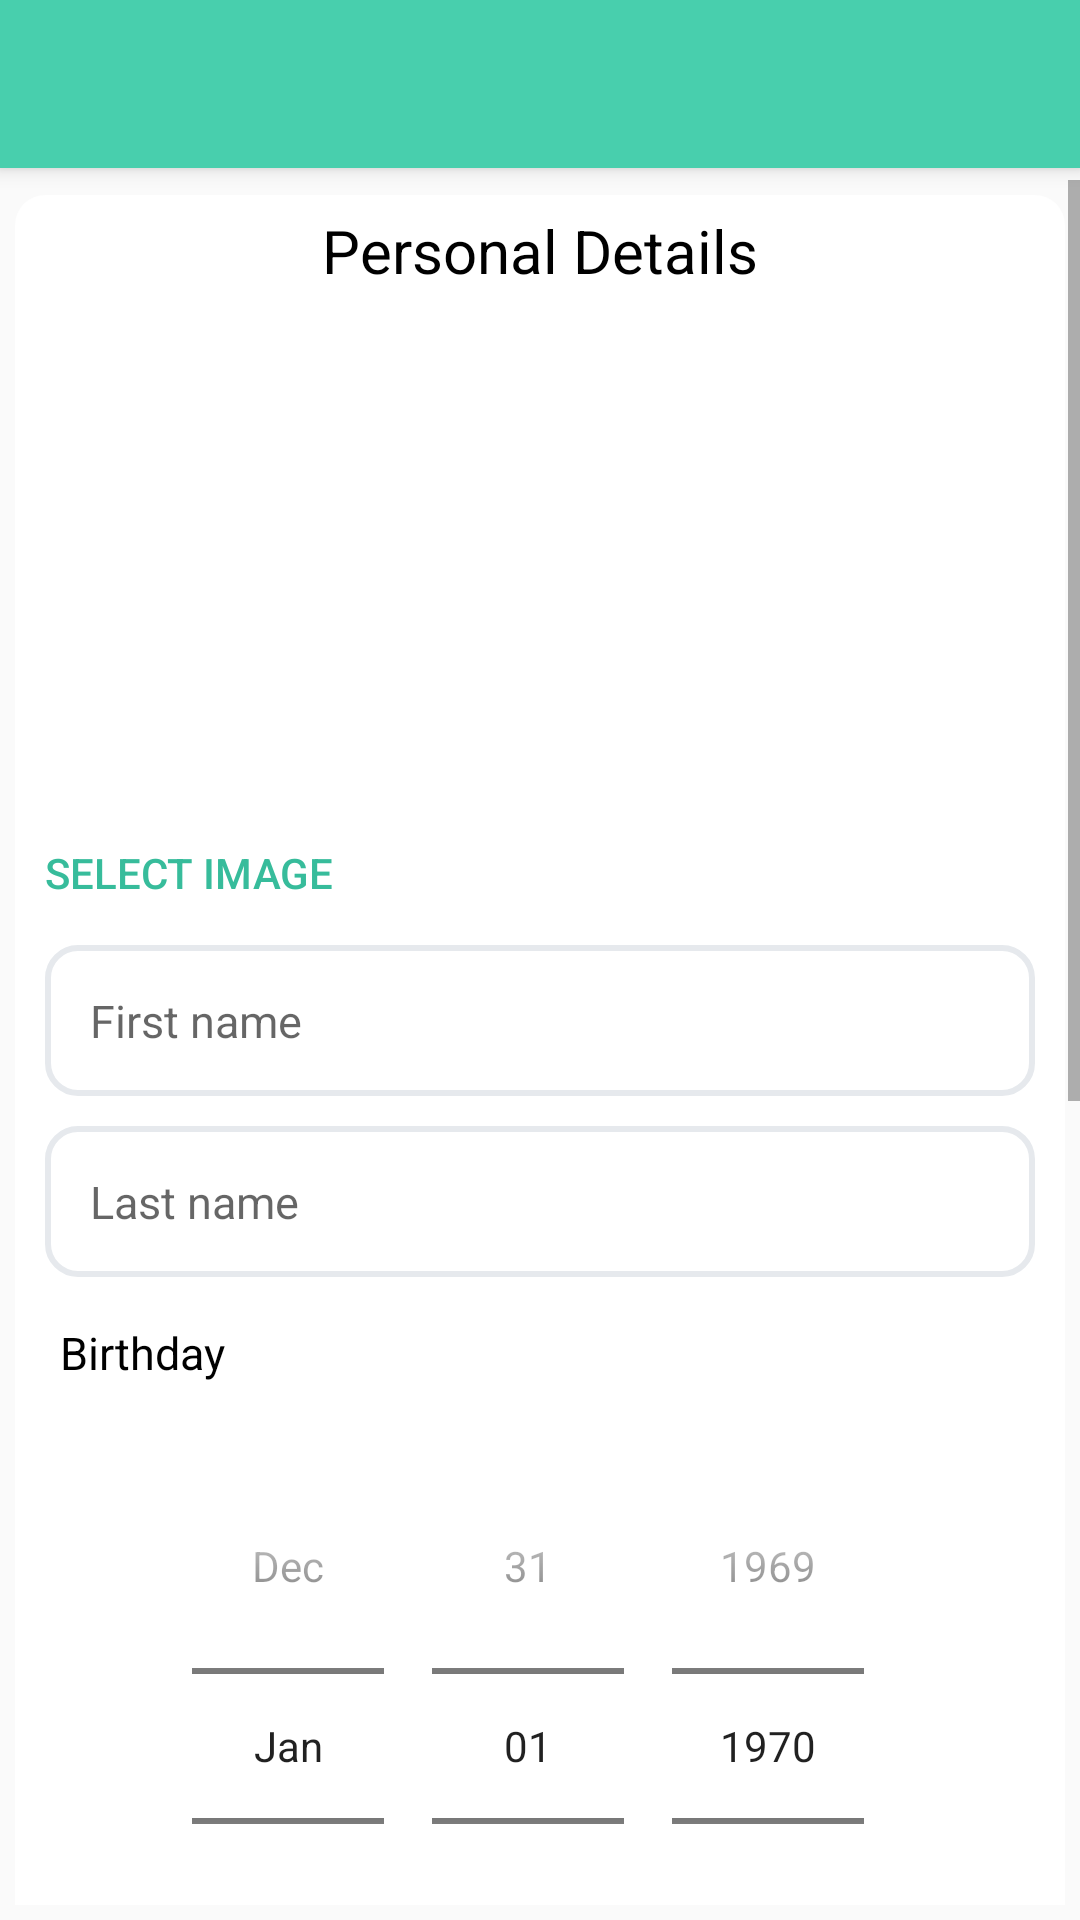

Layout XML and referenced resources for this Android screen:
<!-- AndroidManifest.xml: activity theme MyMaterialTheme -->
<!-- res/layout/activity_user_profile_update.xml -->
<?xml version="1.0" encoding="utf-8"?>
<android.support.design.widget.CoordinatorLayout xmlns:android="http://schemas.android.com/apk/res/android"
    xmlns:app="http://schemas.android.com/apk/res-auto"
    xmlns:tools="http://schemas.android.com/tools"
    android:layout_width="match_parent"
    android:layout_height="match_parent"
    android:fitsSystemWindows="true"
    tools:context="practiceandroidapplication.android.com.meetmeup.NotificationActivity">



    <android.support.design.widget.AppBarLayout
        android:layout_width="match_parent"
        android:layout_height="wrap_content"
        android:theme="@style/MyMaterialTheme.AppBarOverlay">

        <android.support.v7.widget.Toolbar
            android:id="@+id/toolbar"
            android:layout_width="match_parent"
            android:layout_height="?attr/actionBarSize"
            android:background="?attr/colorPrimary"
            android:elevation="10dp"
            app:popupTheme="@style/MyMaterialTheme.PopupOverlay">

        </android.support.v7.widget.Toolbar>


    </android.support.design.widget.AppBarLayout>


    
    <ScrollView
        android:id="@+id/scroll_view"
        android:layout_width="fill_parent"
        android:layout_height="fill_parent"
        android:layout_marginBottom="5dp"
        android:layout_marginTop="60dp">

        <LinearLayout
            android:background="@drawable/main_background"
            android:layout_width="fill_parent"
            android:layout_height="fill_parent"
            android:orientation="vertical"
            android:layout_margin="5dp"
            android:paddingLeft="10dp"
            android:paddingRight="10dp">

            <TextView
                android:textColor="@color/black"
                android:layout_width="wrap_content"
                android:layout_height="wrap_content"
                android:layout_gravity="center"
                android:layout_marginBottom="10dp"
                android:padding="5dp"
                android:text="Personal Details"
                android:textSize="20sp" />

            <ImageView
                android:background="@drawable/img"
                android:layout_gravity="center"
                android:scaleType="fitXY"
                android:id="@+id/img_user"
                android:layout_width="150dp"
                android:layout_height="150dp" />

            <Button
                android:id="@+id/btn_image"
                android:layout_width="wrap_content"
                android:layout_height="wrap_content"
                android:layout_marginTop="5dp"
                android:background="@color/transparent"
                android:elevation="5dp"
                android:text="select image"
                android:textColor="@color/colorPrimaryDark" />

            <EditText
                android:id="@+id/txt_firstname"
                android:layout_width="fill_parent"
                android:layout_height="wrap_content"
                android:layout_marginBottom="10dp"
                android:background="@drawable/edit_text"
                android:inputType="text"
                android:padding="15dp"
                android:hint="First name"
                android:singleLine="true"
                android:textSize="15sp" />

            <EditText
                android:id="@+id/txt_lastname"
                android:hint="Last name"
                android:layout_width="fill_parent"
                android:layout_height="wrap_content"
                android:layout_marginBottom="10dp"
                android:background="@drawable/edit_text"
                android:inputType="text"
                android:padding="15dp"
                android:singleLine="true"
                android:textSize="15sp" />

            <TextView
                android:textColor="@color/black"
                android:layout_width="wrap_content"
                android:layout_height="wrap_content"
                android:layout_marginBottom="10dp"
                android:padding="5dp"
                android:text="Birthday"
                android:textSize="15sp" />

            <DatePicker
                android:id="@+id/date_birth"
                android:layout_width="fill_parent"
                android:layout_height="fill_parent"
                android:layout_gravity="center"
                android:layout_marginBottom="10dip"
                android:layout_marginLeft="10dip"
                android:layout_marginRight="10dip"
                android:calendarViewShown="false"
                android:datePickerMode="spinner">

            </DatePicker>

            <TextView
                android:textColor="@color/black"
                android:layout_width="wrap_content"
                android:layout_height="wrap_content"
                android:layout_marginBottom="10dp"
                android:padding="5dp"
                android:text="Nationality"
                android:textSize="15sp" />

            <Spinner
                android:id="@+id/spn_natio"
                android:layout_width="fill_parent"
                android:layout_height="wrap_content"
                android:layout_gravity="left"
                android:padding="10dp"
                android:layout_marginBottom="10dip"
                android:background="@drawable/edit_text" />


            

            <TextView
                android:textColor="@color/black"
                android:layout_width="wrap_content"
                android:layout_height="wrap_content"
                android:padding="5dp"
                android:text="Gender"
                android:textSize="15sp" />

            <LinearLayout
                android:layout_width="fill_parent"
                android:layout_height="wrap_content"
                android:layout_marginBottom="10dp"
                android:layout_marginTop="10dp"
                android:orientation="horizontal">

                <RadioGroup
                    android:id="@+id/rd_gender"
                    android:layout_width="wrap_content"
                    android:layout_height="wrap_content"
                    android:orientation="horizontal">

                    <RadioButton
                        android:id="@+id/rd_female"
                        android:layout_width="wrap_content"
                        android:layout_height="wrap_content"
                        android:text="Female"
                        android:textColor="@color/black" />

                    <RadioButton
                        android:id="@+id/rd_male"
                        android:layout_width="wrap_content"
                        android:layout_height="wrap_content"
                        android:text="Male"
                        android:textColor="@color/black" />

                </RadioGroup>

            </LinearLayout>


            

            <TextView
                android:layout_width="wrap_content"
                android:layout_height="wrap_content"
                android:layout_marginBottom="10dp"
                android:padding="10dp"
                android:text="Current location"
                android:textColor="@color/black"
                android:textSize="15sp" />

            <Spinner
                android:id="@+id/spn_location"
                android:layout_width="fill_parent"
                android:layout_height="wrap_content"
                android:layout_gravity="left"
                android:padding="10dp"
                android:layout_marginBottom="10dip"
                android:background="@drawable/edit_text" />

            <EditText
                android:hint="Email address"
                android:id="@+id/txt_email_address"
                android:layout_width="fill_parent"
                android:layout_height="wrap_content"
                android:layout_marginBottom="10dp"
                android:background="@drawable/edit_text"
                android:inputType="textEmailAddress"
                android:padding="15dp"
                android:singleLine="true"
                android:textSize="15sp" />


            <EditText
                android:hint="Contact number"
                android:id="@+id/txt_contact_number"
                android:layout_width="fill_parent"
                android:layout_height="wrap_content"
                android:layout_marginBottom="15dp"
                android:background="@drawable/edit_text"
                android:inputType="number"
                android:padding="15dp"
                android:singleLine="true"
                android:textSize="15sp" />

            

            <LinearLayout
                android:orientation="vertical"
                android:layout_width="fill_parent"
                android:layout_height="wrap_content">

                <LinearLayout
                    android:orientation="horizontal"
                    android:layout_width="fill_parent"
                    android:layout_height="wrap_content">

                    <TextView
                        android:textColor="@color/black"
                        android:layout_width="wrap_content"
                        android:layout_height="wrap_content"
                        android:layout_marginBottom="10dp"
                        android:padding="5dp"
                        android:text="Privacy"
                        android:textSize="15sp" />

                    <Switch
                        android:layout_width="wrap_content"
                        android:layout_height="wrap_content"
                        android:id="@+id/privacy_flag"
                        android:layout_gravity="center_horizontal" />

                </LinearLayout>

                <LinearLayout
                    android:orientation="horizontal"
                    android:layout_width="fill_parent"
                    android:layout_height="wrap_content">

                    <TextView
                        android:textColor="@color/black"
                        android:layout_width="wrap_content"
                        android:layout_height="wrap_content"
                        android:layout_marginBottom="10dp"
                        android:padding="5dp"
                        android:text="Disable account permanently"
                        android:textSize="15sp" />

                    <Switch
                        android:layout_width="wrap_content"
                        android:layout_height="wrap_content"
                        android:layout_marginBottom="5dp"
                        android:id="@+id/disable_user"
                        android:layout_gravity="center_horizontal" />

                </LinearLayout>

            </LinearLayout>
            


        </LinearLayout>
        

    </ScrollView>


</android.support.design.widget.CoordinatorLayout>
<!-- resources referenced by this layout -->
<resources>
  <color name="black">#000</color>
  <color name="colorPrimaryDark">#37BC9B</color>
  <color name="transparent">#00000000</color>
  <!-- drawable edit_text (drawable) -->
  <?xml version="1.0" encoding="utf-8"?>
  <shape xmlns:android="http://schemas.android.com/apk/res/android"
      android:thickness="0dp"
      android:shape="rectangle">
      <stroke android:width="2dp"
          android:color="@color/gray"/>
  
      <corners android:radius="10dp" />
  
      <gradient
          android:startColor="@color/white"
          android:endColor="@color/white"
          android:type="linear"
          android:angle="270"/>
  
      
  </shape>
  <!-- drawable main_background (drawable) -->
  <?xml version="1.0" encoding="utf-8"?>
  <shape xmlns:android="http://schemas.android.com/apk/res/android"
      android:thickness="0dp"
      android:shape="rectangle">
      <stroke android:width="0dp"
          android:color="@color/gray"/>
  
      <corners android:radius="10dp" />
  
      <gradient
          android:startColor="@color/colorMainBackground"
          android:endColor="@color/colorMainBackground"
          android:type="linear"
          android:angle="270"/>
  
      
  </shape>
  <style name="MyMaterialTheme.AppBarOverlay" parent="ThemeOverlay.AppCompat.Dark.ActionBar" />
  <style name="MyMaterialTheme.PopupOverlay" parent="ThemeOverlay.AppCompat.Light" />
  <style name="MyMaterialTheme" parent="MyMaterialTheme.Base">
  
      </style>
  <color name="gray">#E6E9ED</color>
  <color name="white">#ffffff</color>
  <color name="colorMainBackground">#ffffff</color>
  <style name="MyMaterialTheme.Base" parent="Theme.AppCompat.Light.NoActionBar">
          <item name="windowNoTitle">true</item>
          <item name="windowActionBar">false</item>
          <item name="colorPrimary">@color/colorPrimary</item>
          <item name="colorPrimaryDark">@color/colorPrimaryDark</item>
          <item name="colorAccent">@color/colorAccent</item>
      </style>
  <color name="colorPrimary">#48CFAD</color>
  <color name="colorAccent">#37BC9B</color>
</resources>
